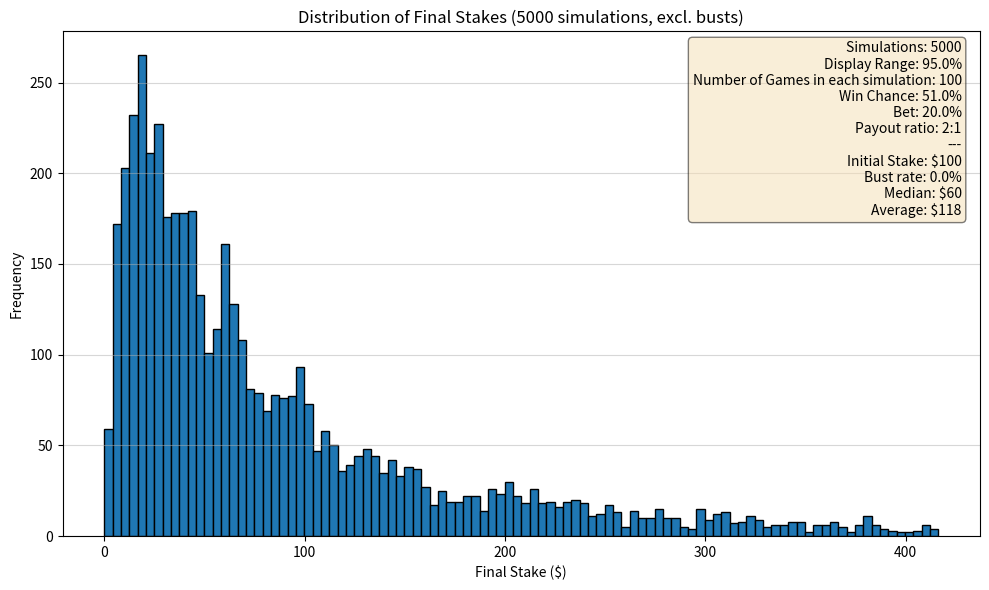

Reproduce this figure in Python.
import random
import statistics
import matplotlib.pyplot as plt # --- NEW! ---

# --- 1. Set up the Game and Strategy Parameters ---

INITIAL_STAKE = 100.0
TOTAL_GAMES = 100
WIN_CHANCE = 0.51  
BET_PERCENT = 0.2   
PAYOUT_RATIO = 2
EOF_Strategy = 33 # Number of games to switch to conservative betting

# --- 2. Set up the Simulation Parameters ---

# How many times to run the 100-game series
NUM_SIMULATIONS = 5000

# --- 3. Define the function for a single 100-game series ---

def run_one_simulation():
    """
    Simulates one "lifetime" of 100 games.
    Returns the final stake.
    """
    current_stake = INITIAL_STAKE

    for game in range(TOTAL_GAMES):       
        remaining_games = TOTAL_GAMES - game
        # 1. Determine bet amount, 0 for dynamic betting
        if remaining_games > EOF_Strategy:
            bet_amount = current_stake / remaining_games
            # print(f"Game {game+1}: Betting ${bet_amount:.2f} in the current game. {remaining_games} games remaining.")
        else:
            bet_amount = current_stake * BET_PERCENT

        # 2. Play the game (win or lose)
        if random.random() < WIN_CHANCE:
            # WIN! (WIN_CHANCE)
            current_stake = current_stake - bet_amount + bet_amount * PAYOUT_RATIO
        else:
            # LOSE 
            current_stake = current_stake - bet_amount

        # 3. Check if bankrupt
        if current_stake <= 0:
            return 0.0

    # After 100 games, return the final amount
    return current_stake

# --- 4. Run the simulations and collect results ---

final_stakes = []
bust_count = 0

print(f"Running {NUM_SIMULATIONS} simulations...")

for i in range(NUM_SIMULATIONS):
    final_stake = run_one_simulation()    
    final_stakes.append(final_stake)
    if final_stake == 0.0:
        bust_count += 1

print("Simulations complete.")

# --- 5. Analyze and print the results ---

average_result = statistics.mean(final_stakes)
median_result = statistics.median(final_stakes) # The "middle" outcome
bust_chance = (bust_count / NUM_SIMULATIONS) * 100

print("\n--- Strategy Results ---")
print(f"Initial Stake: ${INITIAL_STAKE:.2f}")
print(f"Games Played (per simulation): {TOTAL_GAMES}")
print(f"Win Chance: {WIN_CHANCE * 100}%")
print(f"Bet Percent: {BET_PERCENT * 100}%")
print(f"Payout Ratio: {PAYOUT_RATIO}:1")
print("---------------------------------------------")
print(f"Average Final Stake: ${average_result:,.2f}")
print(f"Median (Typical) Final Stake: ${median_result:,.2f}")
print(f"Chance of going bust (stake <= $0): {bust_chance:.2f}%")


# --- 6. Plot the Results (Histogram) ---

# Filter out busts for a cleaner graph
winning_stakes = [stake for stake in final_stakes if stake > 0]

if not winning_stakes:
    print("\nCould not plot histogram: all simulations went bust.")
else:
    print("\nGenerating histogram of results (excluding busts)...")
    
    # Use numpy's percentile for simplicity (or manual calculation)
    Display_Range = 0.95
    winning_stakes_sorted = sorted(winning_stakes)
    percentile_index = int(len(winning_stakes_sorted) * Display_Range)
    max_range = winning_stakes_sorted[percentile_index]
    
    # Create the histogram
    plt.figure(figsize=(10, 6))
    plt.hist(winning_stakes, bins=100, range=(0, max_range), edgecolor='black')
    
    plt.title(f"Distribution of Final Stakes ({NUM_SIMULATIONS} simulations, excl. busts)")
    plt.xlabel("Final Stake ($)")
    plt.ylabel("Frequency")
    # plt.xscale('log')

    # Add summary text
    plt.text(0.98, 0.98, 
             f"Simulations: {NUM_SIMULATIONS}\n"
             f"Display Range: {Display_Range * 100}%\n"
             f"Number of Games in each simulation: {TOTAL_GAMES}\n"
             f"Win Chance: {WIN_CHANCE * 100}%\n"
             f"Bet: {BET_PERCENT * 100}%\n"
             f"Payout ratio: {PAYOUT_RATIO}:1\n"
             f"---\n"
             f"Initial Stake: ${INITIAL_STAKE:.0f}\n"
             f"Bust rate: {bust_chance:.1f}%\n"
             f"Median: ${median_result:,.0f}\n"
             f"Average: ${average_result:,.0f}",transform=plt.gca().transAxes, 
             verticalalignment='top', horizontalalignment='right',
             bbox=dict(boxstyle='round', facecolor='wheat', alpha=0.5))
    
    plt.grid(axis='y', alpha=0.5)
    plt.tight_layout()
    plt.show()